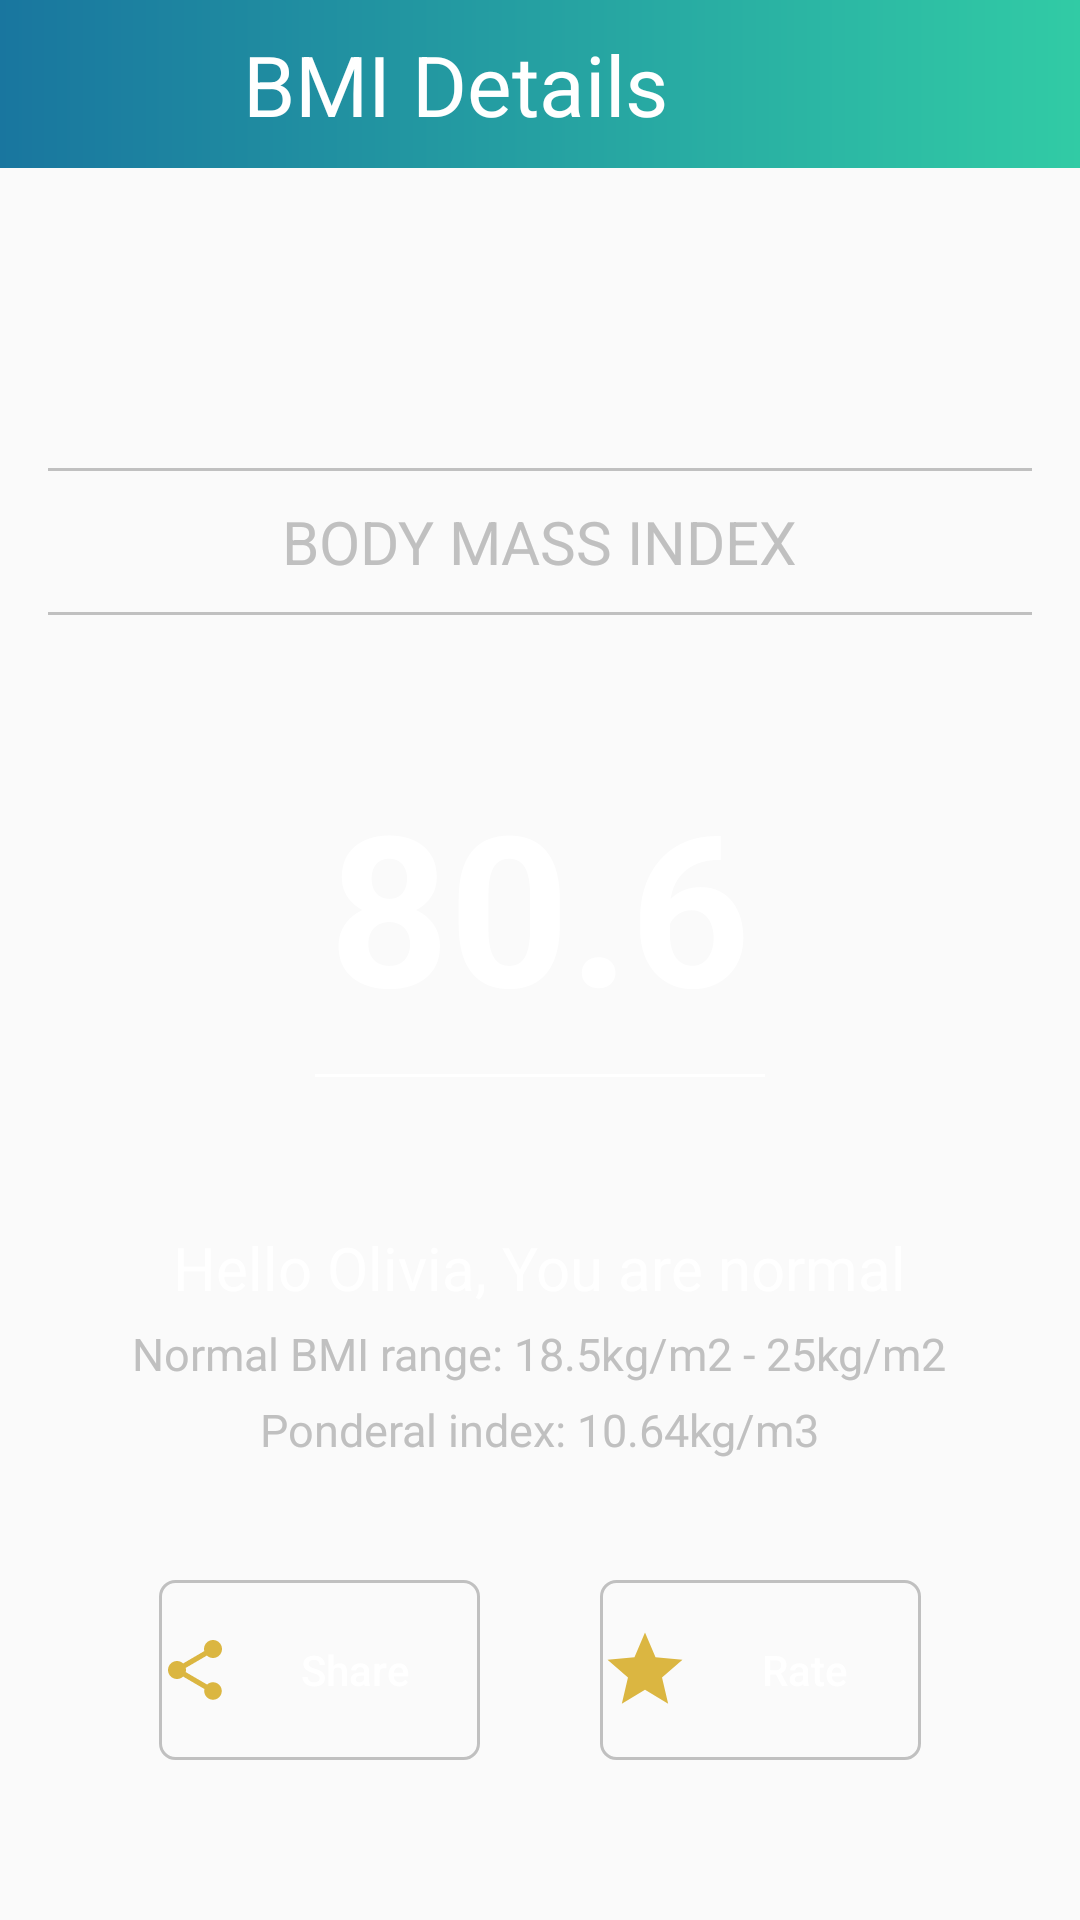

The Android layout XML behind this screen, and the referenced resources:
<!-- AndroidManifest.xml: application theme Theme.BMI -->
<!-- res/layout/activity_bmidetails.xml -->
<?xml version="1.0" encoding="utf-8"?>
<androidx.constraintlayout.widget.ConstraintLayout xmlns:android="http://schemas.android.com/apk/res/android"
    xmlns:app="http://schemas.android.com/apk/res-auto"
    xmlns:tools="http://schemas.android.com/tools"
    android:layout_width="match_parent"
    android:layout_height="match_parent"
    tools:context=".BMIDetailsActivity"
    android:id="@+id/linearLayout">

    <androidx.appcompat.widget.Toolbar
        android:layout_marginTop="0dp"
        android:id="@+id/toolbar"
        style="?attr/actionBarSize"
        android:layout_width="0dp"
        android:layout_height="wrap_content"
        android:background="@drawable/gradient_tool"
        app:layout_constraintEnd_toEndOf="parent"
        app:layout_constraintStart_toStartOf="parent"
        app:layout_constraintTop_toTopOf="parent">

        <LinearLayout
            android:layout_width="match_parent"
            android:layout_height="wrap_content"
            android:orientation="horizontal">

            <ImageView
                android:id="@+id/back_btn"
                android:layout_width="40dp"
                android:layout_height="50dp"
                android:src="@drawable/ic_back"
                app:tint="@color/gray"/>

            <TextView
                android:id="@+id/toolbar_title"
                android:layout_width="wrap_content"
                android:layout_height="wrap_content"
                android:text="BMI Details"
                android:textColor="@color/white"
                android:textSize="28sp"
                android:layout_marginStart="25dp"
                android:layout_gravity="center"/>



        </LinearLayout>



    </androidx.appcompat.widget.Toolbar>


    <LinearLayout

        android:id="@+id/linearLayout2"
        android:layout_width="0dp"
        android:layout_height="496dp"
        android:layout_marginStart="16dp"
        android:layout_marginTop="60dp"
        android:layout_marginEnd="16dp"
        android:background="@drawable/gradient_card"
        android:orientation="vertical"
        app:layout_constraintEnd_toEndOf="parent"
        app:layout_constraintHorizontal_bias="0.0"
        app:layout_constraintStart_toStartOf="parent"
        app:layout_constraintTop_toBottomOf="@+id/toolbar">

        <View

            android:layout_width="match_parent"
            android:layout_height="1dp"
            android:layout_marginTop="40dp"
            android:background="@color/gray" />

        <TextView
            android:layout_width="wrap_content"
            android:layout_height="wrap_content"
            android:layout_gravity="center"
            android:layout_marginTop="10dp"
            android:text="BODY MASS INDEX"
            android:textColor="@color/gray"
            android:textSize="20sp" />

        <View
            android:layout_width="match_parent"
            android:layout_height="1dp"
            android:layout_marginTop="10dp"
            android:background="@color/gray" />


        <TextView
            android:id="@+id/bmi_value"
            android:layout_width="wrap_content"
            android:layout_height="wrap_content"
            android:layout_gravity="center"
            android:layout_marginTop="50dp"
            android:maxWidth="155dp"
            android:maxHeight="100dp"
            android:text="80.6"
            android:textColor="@color/white"
            android:textSize="70sp"
            android:textStyle="bold" />

        <View
            android:layout_width="150dp"
            android:layout_height="1dp"
            android:layout_gravity="center"
            android:layout_marginTop="10dp"
            android:background="@color/white" />

        <TextView
            android:id="@+id/textview_status"
            android:layout_width="wrap_content"
            android:layout_height="wrap_content"
            android:layout_gravity="center"
            android:layout_marginTop="50dp"
            android:text="Hello Olivia, You are normal"
            android:textColor="@color/white"
            android:textSize="20sp" />

        <TextView
            android:id="@+id/textview_range"
            android:layout_width="wrap_content"
            android:layout_height="wrap_content"
            android:layout_gravity="center"
            android:layout_marginTop="5dp"
            android:text="@string/normal_bmi_range"
            android:textColor="@color/gray"
            android:textSize="15sp" />

        <TextView
            android:id="@+id/textview_range2"
            android:layout_width="wrap_content"
            android:layout_height="wrap_content"
            android:layout_gravity="center"
            android:layout_marginTop="5dp"
            android:text="@string/ponderal_index_10_64kg_m3"
            android:textColor="@color/gray"
            android:textSize="15sp" />

        <androidx.appcompat.widget.LinearLayoutCompat
            android:layout_width="match_parent"
            android:layout_height="wrap_content"
            android:layout_marginTop="40dp"
            android:gravity="center"
            android:orientation="horizontal">

            <Button
                android:id="@+id/btn_share"
                android:layout_width="107dp"
                android:layout_height="60dp"
                android:layout_marginEnd="20dp"
                android:background="@drawable/et_background"
                android:drawableLeft="@drawable/ic_share_24"
                android:text="Share"
                android:textAllCaps="false"
                android:textColor="@color/white" />

            <Button
                android:id="@+id/btn_rate"
                android:layout_width="107dp"
                android:layout_height="60dp"
                android:layout_marginStart="20dp"
                android:background="@drawable/et_background"
                android:drawableLeft="@drawable/ic_baseline_star_24"
                android:text="Rate"
                android:textAllCaps="false"
                android:textColor="@color/white" />

        </androidx.appcompat.widget.LinearLayoutCompat>


    </LinearLayout>

    <com.google.android.gms.ads.AdView
        android:id="@+id/adView"
        android:layout_width="wrap_content"
        android:layout_height="wrap_content"
        android:layout_alignParentBottom="true"
        android:layout_centerHorizontal="true"
        app:adSize="BANNER"
        app:adUnitId="ca-app-pub-3940256099942544/6300978111"
        app:layout_constraintBottom_toBottomOf="parent"
        app:layout_constraintEnd_toEndOf="parent"
        app:layout_constraintStart_toStartOf="parent"
        android:layout_marginTop="20dp"
        android:layout_marginBottom="20dp"
        app:layout_constraintTop_toBottomOf="@+id/linearLayout2"/>


</androidx.constraintlayout.widget.ConstraintLayout>
<!-- resources referenced by this layout -->
<resources>
  <color name="gray">#C0C0C0</color>
  <color name="white">#FFFFFFFF</color>
  <!-- drawable et_background (drawable) -->
  <?xml version="1.0" encoding="utf-8"?>
  <shape xmlns:android="http://schemas.android.com/apk/res/android"
      android:shape="rectangle">
  
      <corners
          android:radius="5dp"/>
      <stroke
          android:color="@color/gray"
          android:width="1dp"/>
  
  </shape>
  <!-- drawable gradient_tool (drawable) -->
  <?xml version="1.0" encoding="utf-8"?>
  <shape xmlns:android="http://schemas.android.com/apk/res/android"
      android:shape="rectangle">
      <gradient
          android:angle="180"
          android:endColor="@color/blue"
          android:startColor="#31CBA5" />
  
  </shape>
  <!-- drawable ic_baseline_star_24 (drawable) -->
  <vector android:height="30dp" android:tint="#DBB641"
      android:viewportHeight="24" android:viewportWidth="24"
      android:width="30dp" xmlns:android="http://schemas.android.com/apk/res/android">
      <path android:fillColor="@android:color/white" android:pathData="M12,17.27L18.18,21l-1.64,-7.03L22,9.24l-7.19,-0.61L12,2 9.19,8.63 2,9.24l5.46,4.73L5.82,21z"/>
  </vector>
  <!-- drawable ic_share_24 (drawable) -->
  <vector android:height="24dp" android:tint="#DBB641"
      android:viewportHeight="24" android:viewportWidth="24"
      android:width="24dp" xmlns:android="http://schemas.android.com/apk/res/android">
      <path android:fillColor="@android:color/white" android:pathData="M18,16.08c-0.76,0 -1.44,0.3 -1.96,0.77L8.91,12.7c0.05,-0.23 0.09,-0.46 0.09,-0.7s-0.04,-0.47 -0.09,-0.7l7.05,-4.11c0.54,0.5 1.25,0.81 2.04,0.81 1.66,0 3,-1.34 3,-3s-1.34,-3 -3,-3 -3,1.34 -3,3c0,0.24 0.04,0.47 0.09,0.7L8.04,9.81C7.5,9.31 6.79,9 6,9c-1.66,0 -3,1.34 -3,3s1.34,3 3,3c0.79,0 1.5,-0.31 2.04,-0.81l7.12,4.16c-0.05,0.21 -0.08,0.43 -0.08,0.65 0,1.61 1.31,2.92 2.92,2.92s2.92,-1.31 2.92,-2.92 -1.31,-2.92 -2.92,-2.92z"/>
  </vector>
  <string name="normal_bmi_range">Normal BMI range: 18.5kg/m2 - 25kg/m2</string>
  <string name="ponderal_index_10_64kg_m3">Ponderal index: 10.64kg/m3</string>
  <style name="Theme.BMI" parent="Theme.AppCompat.DayNight.NoActionBar">
          
          <item name="colorPrimary">@color/blue</item>
          <item name="colorPrimaryVariant">@color/blue</item>
          <item name="colorOnPrimary">@color/white</item>
          
          <item name="colorSecondary">@color/teal_200</item>
          <item name="colorSecondaryVariant">@color/teal_700</item>
          <item name="colorOnSecondary">@color/black</item>
          
          <item name="android:statusBarColor" tools:targetApi="l">?attr/colorPrimaryVariant</item>
          
      </style>
  <color name="blue">#19769F</color>
  <color name="teal_200">#FF03DAC5</color>
  <color name="teal_700">#FF018786</color>
  <color name="black">#FF000000</color>
</resources>
